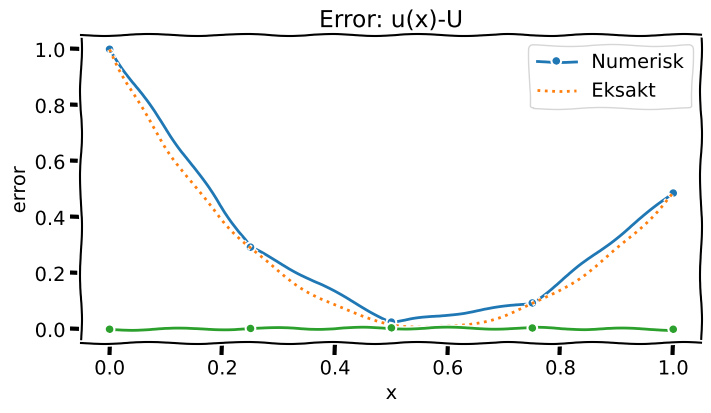

Write the Python code that produced this figure.
%matplotlib inline

import numpy as np
from numpy import pi
from numpy.linalg import solve, norm    
import matplotlib.pyplot as plt

# Use a funny plotting style
plt.xkcd()
newparams = {'figure.figsize': (6.0, 6.0), 'axes.grid': True,
             'lines.markersize': 8, 'lines.linewidth': 2,
             'font.size': 14}
plt.rcParams.update(newparams)

from numpy import *               
from scipy.sparse import diags	        # Greate diagonal matrices
from scipy.linalg import solve	        # Solve linear systems
from matplotlib.pyplot import *     	
from mpl_toolkits.mplot3d import Axes3D  # For 3-d plot
from matplotlib import cm 
newparams = {'figure.figsize': (8.0, 4.0), 'axes.grid': True,
             'lines.markersize': 8, 'lines.linewidth': 2,
             'font.size': 14}
rcParams.update(newparams)
from numpy import *

# Numerisk derivasjon

# Fremover differanse
def diff_forward(f, x, h=0.1):
    return (f(x+h)-f(x))/h

# Backlengs differanse
def diff_backward(f, x, h=0.1):
    return (f(x)-f(x-h))/h
 
# Sentral differanse for f'(x):
def diff_central(f, x, h=0.1):
    return (f(x+h)-f(x-h))/(2*h)
# end of diff_central

# Sentral differanse for f''(x):
def diff2_central(f, x, h=0.1):
    return (f(x+h)-2*f(x)+f(x-h))/h**2

# Numerisk eksempel 1
x = pi/4;
df_exact = cos(x)
ddf_exact = -sin(x)
h = 0.1
f = sin
df = diff_forward(f, x, h)
print('Approximations to the first derivative')
print('Forward difference:  df = {:12.8f},   Error = {:10.3e} '.format(df, df_exact-df))
df = diff_backward(f, x, h)
print('Backward difference: df = {:12.8f},   Error = {:10.3e} '.format(df, df_exact-df))
df = diff_central(f, x, h)
print('Central difference:  df = {:12.8f},   Error = {:10.3e} '.format(df, df_exact-df))
print('Approximation to the second derivative') 
ddf = diff2_central(f, x, h)
print('Central difference:  ddf= {:12.8f},   Error = {:10.3e} '.format(ddf, ddf_exact-ddf))

def tridiag(v, d, w, N):
    # Help function 
    # Returns a tridiagonal matrix A=tridiag(v, d, w) of dimension N x N.
    e = ones(N)        # array [1,1,...,1] of length N
    A = v*diag(e[1:],-1)+d*diag(e)+w*diag(e[1:],1)
    return A

# Eksempel 1, RVP

# Define the equation 
# u'' + p*u' + q*u = r(x) on the interval [a,b]
# Boundary condition: u(a)=ua and u(b)=ub

p = 2
q = -3
def r(x):
    return 9*x
a, b = 0, 1
ua, ub = 1, exp(-3)+2*exp(1)-5

# The exact solution (if known)
def u_eksakt(x):
    return exp(-3*x)+2*exp(x)-3*x-2

# Set up the discrete system
N = 4                      # Number of intervals                  

# Start the discretization  
h = (b-a)/N                # Stepsize
x = linspace(a, b, N+1)    # The gridpoints x_0=a, x_1=a+h, .... , x_N=b 

# Make a draft of the A-matrix (first and last row have to be adjusted)
v = 1-0.5*h*p              # Subdiagonal
d = -2+h**2*q              # Diagonal
w = 1+0.5*h*p              # Superdiagonal
A = tridiag(v, d, w, N+1)  

# Make a draft of the b-vector
b = h**2*r(x)  

# Modify the first equation (left boundary) 
A[0,0] = 1
A[0,1] = 0
b[0] = ua
        
# Modify the last equation (right boundary)   
A[N,N] = 1              
A[N,N-1] = 0
b[N] = ub


U = solve(A, b)     #  Solve the equation

# Print the matrix A, the right hand side b the numerical and exact solution
print('A =\n', A)                 
print('\nb =\n ', b)
print('\nU =\n ', U)
print('\nu(x)=\n', u_eksakt(x))

# Plot the solution of the BVP
xe = linspace(0,1,101)
plot(x,U,'.-')
plot(xe, u_eksakt(xe),':')              
xlabel('x')
ylabel('u')
legend(['Numerisk','Eksakt'])
title('Løsningen av et to-punkt randverdiproblem.');

# Plot the error |u(x)-U| in the gridpoints
error = abs(u_eksakt(x)-U)
plot(x, error,'.-')
xlabel('x')
ylabel('error')
title('Error: u(x)-U');
print('Max error = {:.3e}'.format(max(abs(error))))

